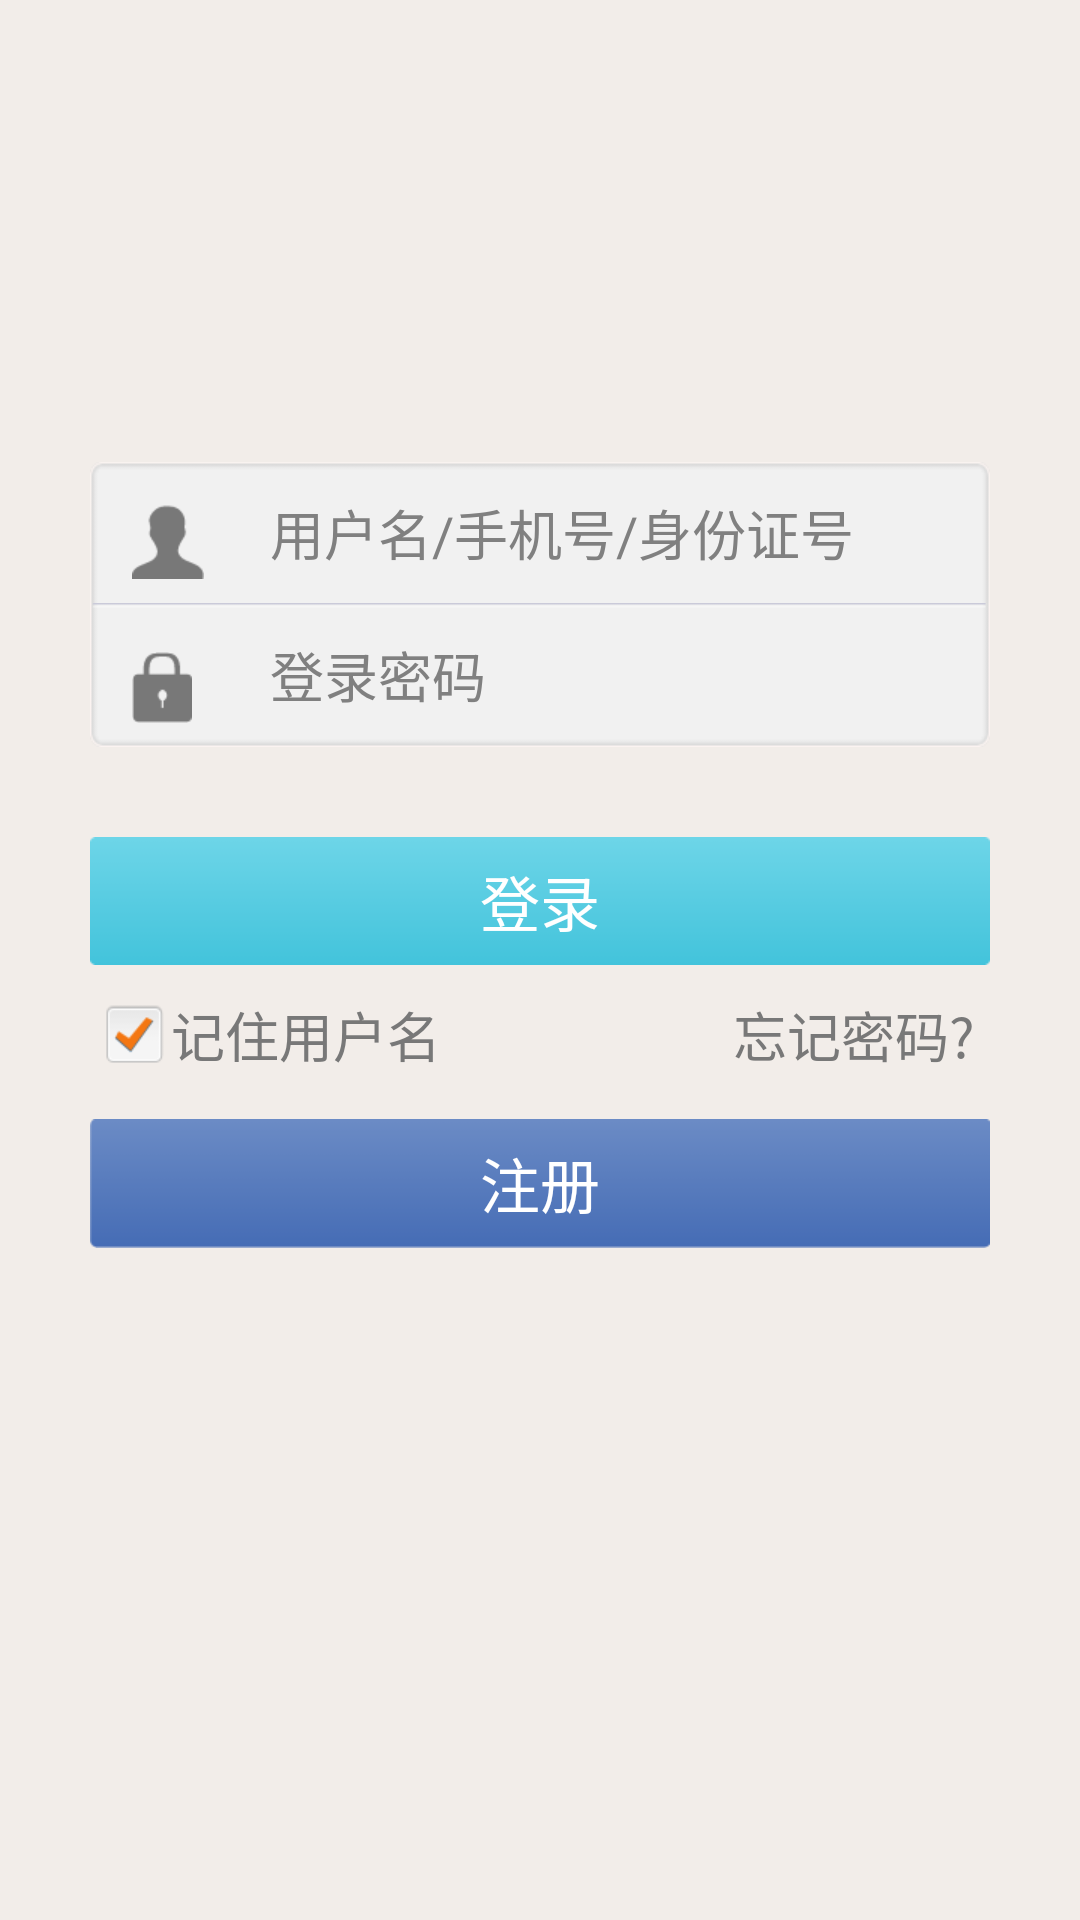

Produce the Android XML layout that renders to this screen, including the resource entries it uses.
<!-- AndroidManifest.xml: activity theme android:Theme.Black.NoTitleBar -->
<!-- res/layout/activity_main.xml -->
<RelativeLayout xmlns:android="http://schemas.android.com/apk/res/android"
    android:layout_width="match_parent"
    android:layout_height="match_parent"
    android:background="#00ff00" >
    <LinearLayout
        xmlns:tools="http://schemas.android.com/tools"
        android:layout_width="match_parent"
        android:layout_height="match_parent"
        android:background="#f2ede9"
        android:focusable="true"
        android:focusableInTouchMode="true"
        android:orientation="vertical"
        tools:context=".MyLoginActivity" >
        <LinearLayout
            android:id="@+id/by_logo"
            android:layout_width="fill_parent"
            android:layout_height="wrap_content"
            android:layout_weight="6"
            android:gravity="center_horizontal" >
            <ImageView
                android:layout_width="wrap_content"
                android:layout_height="wrap_content"
                android:layout_marginTop="40dp"
                android:background="@drawable/ic_launcher" />
        </LinearLayout>

        <LinearLayout
            android:layout_width="fill_parent"
            android:layout_height="wrap_content"
            android:layout_weight="7"
            android:orientation="vertical" >

            <RelativeLayout
                android:layout_width="wrap_content"
                android:layout_height="wrap_content" >

                <EditText
                    android:id="@+id/bg_username"
                    android:layout_width="fill_parent"
                    android:layout_height="wrap_content"
                    android:layout_marginLeft="30dip"
                    android:layout_marginRight="30dip"
                    android:background="@drawable/username_bj"
                    android:hint="用户名/手机号/身份证号"
                    android:lines="1"
                    android:paddingLeft="60dip"
                    android:singleLine="true"
                    android:textSize="18sp" >
                </EditText>

                <EditText
                    android:id="@+id/bg_password"
                    android:layout_width="fill_parent"
                    android:layout_height="wrap_content"
                    android:layout_below="@id/bg_username"
                    android:layout_marginBottom="30dip"
                    android:layout_marginLeft="30dip"
                    android:layout_marginRight="30dip"
                    android:background="@drawable/password_bg"
                    android:focusable="false"
                    android:hint="登录密码"
                    android:inputType="textPassword"
                    android:paddingLeft="60dip"
                    android:password="true"
                    android:singleLine="true"
                    android:textSize="18sp" >
                </EditText>

                <ImageView
                    android:layout_width="wrap_content"
                    android:layout_height="wrap_content"
                    android:layout_alignBottom="@+id/bg_username"
                    android:layout_alignLeft="@+id/bg_username"
                    android:layout_marginBottom="8dip"
                    android:layout_marginLeft="14dp"
                    android:background="@drawable/username_icon" />

                <ImageView
                    android:layout_width="wrap_content"
                    android:layout_height="wrap_content"
                    android:layout_alignBottom="@+id/bg_password"
                    android:layout_alignLeft="@+id/bg_password"
                    android:layout_marginBottom="8dip"
                    android:layout_marginLeft="14dp"
                    android:background="@drawable/password_icon" />

                <Button
                    android:id="@+id/bt_login"
                    android:layout_width="fill_parent"
                    android:layout_height="wrap_content"
                    android:layout_below="@id/bg_password"
                    android:layout_marginBottom="10dip"
                    android:layout_marginLeft="30dip"
                    android:layout_marginRight="30dip"
                    android:background="@drawable/login_bt"
                    android:text="登录"
                    android:textColor="#ffffff"
                    android:textSize="20sp" />

                <CheckBox
                    android:id="@+id/checkbox_jizhu"
                    style="@style/isCheckboxTheme"
                    android:layout_width="wrap_content"
                    android:layout_height="wrap_content"
                    android:layout_above="@+id/bt_register"
                    android:layout_alignBottom="@+id/jizhumima"
                    android:layout_alignLeft="@+id/bt_login"
                    android:layout_alignTop="@+id/jizhumima"
                    android:layout_marginLeft="5dip"
                    android:layout_marginRight="1dip"
                    android:checked="true" />

                <TextView
                    android:id="@+id/jizhumima"
                    android:layout_width="wrap_content"
                    android:layout_height="wrap_content"
                    android:layout_below="@id/bt_login"
                    android:layout_marginBottom="15dip"
                    android:layout_marginLeft="1dip"
                    android:layout_toRightOf="@+id/checkbox_jizhu"
                    android:text="记住用户名"
                    android:textColor="#787878"
                    android:textSize="18sp" />

                <TextView
                    android:id="@+id/forget_password"
                    android:layout_width="wrap_content"
                    android:layout_height="wrap_content"
                    android:layout_alignRight="@+id/bt_login"
                    android:layout_below="@id/bt_login"
                    android:layout_marginBottom="15dip"
                    android:layout_marginLeft="30dip"
                    android:layout_marginRight="5dip"
                    android:text="忘记密码?"
                    android:textColor="#787878"
                    android:textSize="18sp" />

                <Button
                    android:id="@+id/bt_register"
                    android:layout_width="fill_parent"
                    android:layout_height="wrap_content"
                    android:layout_below="@+id/forget_password"
                    android:layout_marginBottom="15dip"
                    android:layout_marginLeft="30dip"
                    android:layout_marginRight="30dip"
                    android:background="@drawable/register_bt"
                    android:text="注册"
                    android:textColor="#ffffff"
                    android:textSize="20sp" />
            </RelativeLayout>
        </LinearLayout>

        <LinearLayout
            android:layout_width="fill_parent"
            android:layout_height="wrap_content"
            android:layout_weight="3"
            android:orientation="vertical" >

            <TextView
                android:layout_width="fill_parent"
                android:layout_height="wrap_content" />
        </LinearLayout>
    </LinearLayout>

   

</RelativeLayout>
<!-- resources referenced by this layout -->
<resources>
  <!-- drawable login_bt (drawable) -->
  <?xml version="1.0" encoding="utf-8"?>
  <selector xmlns:android="http://schemas.android.com/apk/res/android" >
      <item android:state_pressed="false" android:drawable="@drawable/login_nomal"></item>
      <item android:state_pressed="true" android:drawable="@drawable/login_click"></item>
  </selector>
  <!-- drawable password_bg: png bitmap (drawable-xhdpi, 506 bytes) -->
  <!-- drawable password_icon: png bitmap (drawable-xhdpi, 479 bytes) -->
  <!-- drawable register_bt (drawable) -->
  <?xml version="1.0" encoding="utf-8"?>
  <selector xmlns:android="http://schemas.android.com/apk/res/android" >
      <item android:state_pressed="false" android:drawable="@drawable/register_a"></item>
      <item android:state_pressed="true" android:drawable="@drawable/register_b"></item>
  </selector>
  <!-- drawable username_bj: png bitmap (drawable-xhdpi, 487 bytes) -->
  <!-- drawable username_icon: png bitmap (drawable-xhdpi, 542 bytes) -->
  <style name="isCheckboxTheme" parent="@android:style/Widget.CompoundButton.CheckBox">
          <item name="android:button">@drawable/ischeck_selected</item>
      </style>
  <!-- drawable login_nomal: png bitmap (drawable-xhdpi, 559 bytes) -->
  <!-- drawable login_click: png bitmap (drawable-xhdpi, 568 bytes) -->
  <!-- drawable register_a: png bitmap (drawable-xhdpi, 567 bytes) -->
  <!-- drawable register_b: png bitmap (drawable-xhdpi, 563 bytes) -->
  <!-- drawable ischeck_selected (drawable) -->
  <?xml version="1.0" encoding="utf-8"?>
   
  <selector xmlns:android="http://schemas.android.com/apk/res/android"> 
      <item android:drawable="@drawable/loginyes" android:state_checked="true"/>  
      <item android:drawable="@drawable/loginno" android:state_checked="false"/>  
      <item android:drawable="@drawable/loginno"/>  
  </selector>
  <!-- drawable loginyes: png bitmap (drawable-xhdpi, 1247 bytes) -->
  <!-- drawable loginno: png bitmap (drawable-xhdpi, 519 bytes) -->
</resources>
